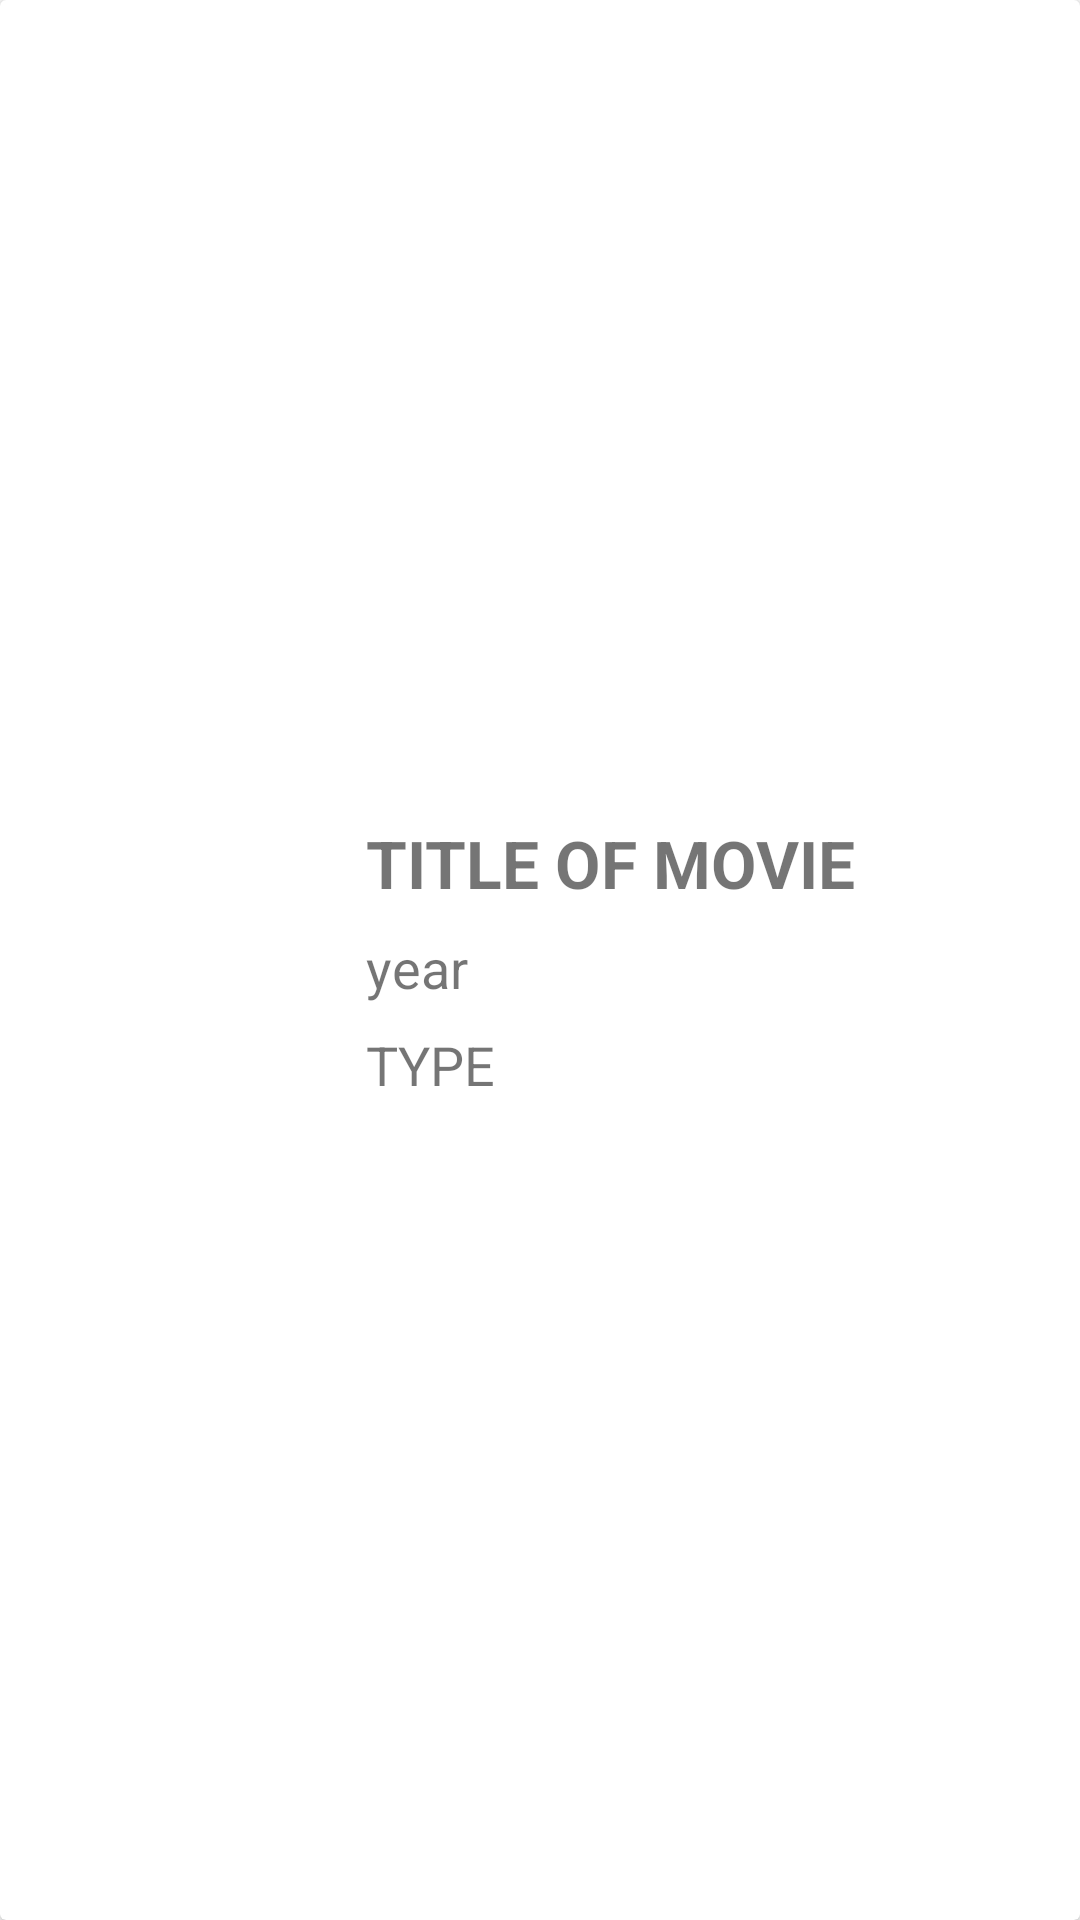

Layout XML and referenced resources for this Android screen:
<!-- AndroidManifest.xml: application theme Theme.Team21 -->
<!-- res/layout/moviedetail.xml -->
<?xml version="1.0" encoding="utf-8"?>
<androidx.cardview.widget.CardView xmlns:android="http://schemas.android.com/apk/res/android"
    android:id="@+id/movieCard"
    android:layout_width="match_parent"
    android:layout_height="wrap_content"
    android:layout_margin="8dp"
    android:padding="20dp">

    <LinearLayout
        android:id="@+id/movierow"
        android:layout_width="match_parent"
        android:layout_height="wrap_content"
        android:layout_gravity="center_vertical"
        android:padding="11dp">

        <ImageView
            android:id="@+id/poster"
            android:layout_width="100dp"
            android:layout_height="match_parent"
            android:contentDescription="moviePoster" />

        <LinearLayout
            android:layout_width="match_parent"
            android:layout_height="wrap_content"
            android:layout_marginLeft="11dp"
            android:orientation="vertical">


            <TextView
                android:id="@+id/txtmovietitle"
                android:layout_width="match_parent"
                android:layout_height="wrap_content"
                android:text="TITLE OF MOVIE"
                android:textAllCaps="true"
                android:textSize="22sp"
                android:textStyle="bold" />

            <TextView
                android:id="@+id/textyear"
                android:layout_width="wrap_content"
                android:layout_height="wrap_content"
                android:layout_marginTop="8sp"
                android:text="year"
                android:textSize="18sp" />

            <LinearLayout
                android:layout_width="wrap_content"
                android:layout_height="wrap_content"
                android:layout_gravity="center_vertical"
                android:layout_marginTop="8sp">

                <ImageView
                    android:id="@+id/imageViewType"
                    android:layout_width="wrap_content"
                    android:layout_height="wrap_content" />

                <TextView
                    android:id="@+id/texttype"
                    android:layout_width="0dp"
                    android:layout_height="wrap_content"
                    android:layout_weight="1"
                    android:text="TYPE"
                    android:textSize="18sp" />
            </LinearLayout>

        </LinearLayout>

    </LinearLayout>

</androidx.cardview.widget.CardView>
<!-- resources referenced by this layout -->
<resources>
  <style name="Theme.Team21" parent="Theme.MaterialComponents.DayNight.NoActionBar">
          
          <item name="colorPrimary">@color/purple_500</item>
          <item name="colorPrimaryVariant">@color/purple_700</item>
          <item name="colorOnPrimary">@color/white</item>
          
          <item name="colorSecondary">@color/teal_200</item>
          <item name="colorSecondaryVariant">@color/teal_700</item>
          <item name="colorOnSecondary">@color/black</item>
          
          <item name="android:statusBarColor">?attr/colorPrimaryVariant</item>
          
      </style>
  <color name="purple_500">#FF6200EE</color>
  <color name="purple_700">#FF3700B3</color>
  <color name="white">#FFFFFFFF</color>
  <color name="teal_200">#FF03DAC5</color>
  <color name="teal_700">#FF018786</color>
  <color name="black">#FF000000</color>
</resources>
